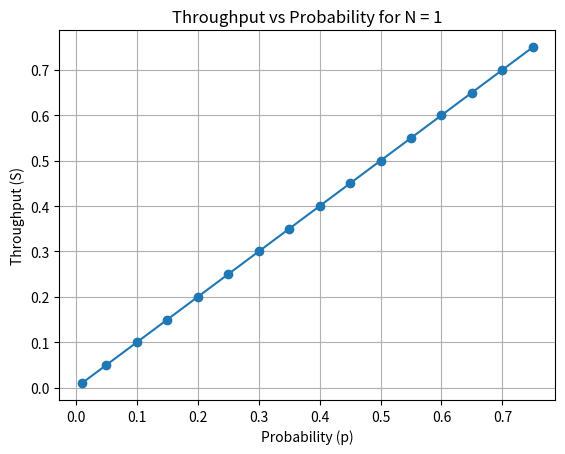
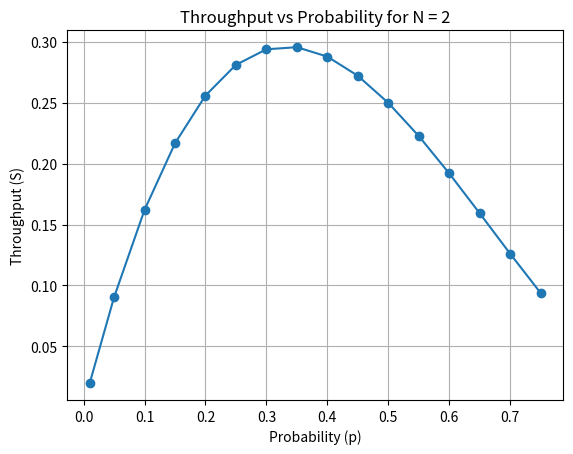
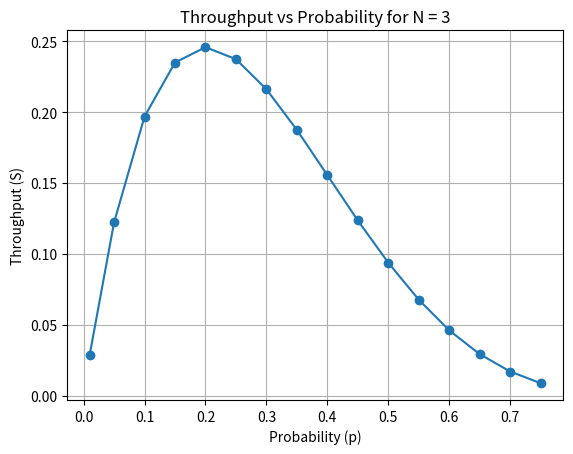
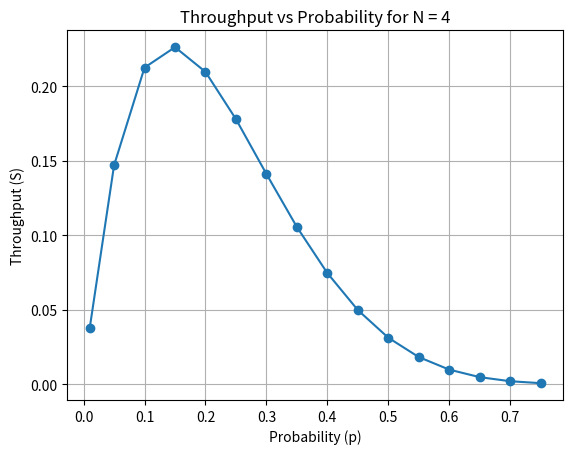
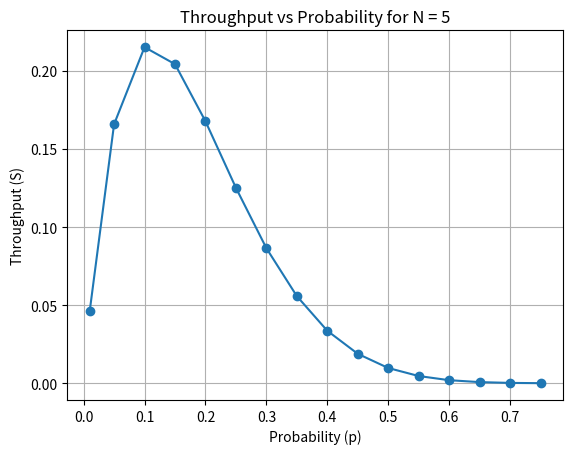

Write the Python code that produced these figures, in order.
import numpy as np
import matplotlib.pyplot as plt

p_values = np.array([.01, .05, .1, .15, .2, .25, .3, .35, .4, .45, .5, .55, .6, .65, .7, .75])
N_values = [1, 2, 3, 4, 5]

throughput_results = {}
for N in N_values:
    S_values = N * p_values * ((1 - p_values) ** (2 * (N - 1)))
    throughput_results[N] = S_values

for N in N_values:
    plt.figure()
    plt.plot(p_values, throughput_results[N], marker='o')
    plt.title(f"Throughput vs Probability for N = {N}")
    plt.xlabel("Probability (p)")
    plt.ylabel("Throughput (S)")
    plt.grid(True)
    plt.savefig(f"Throughput_N{N}.png")

max_throughput_info = {N: (p_values[np.argmax(S)], np.max(S)) for N, S in throughput_results.items()}
print(max_throughput_info)
